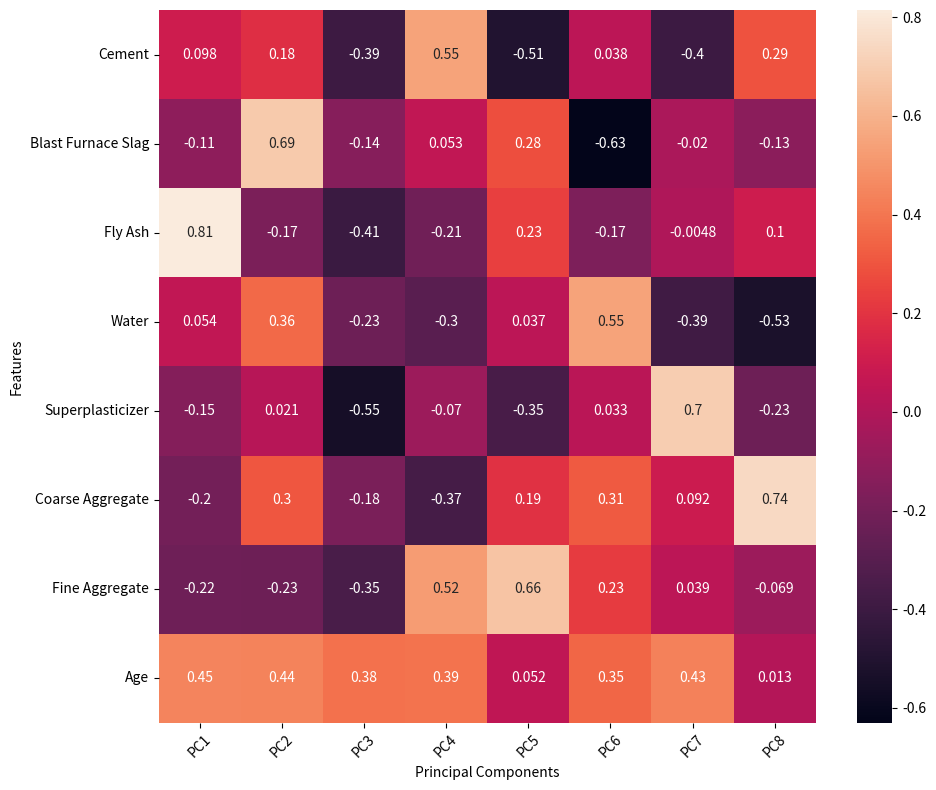

Source code (Python):
import matplotlib.pyplot as plt
import seaborn as sns

principal_components = [[0.09827295,  0.17725317, -0.39464178,  0.54705427, -0.50591697,  0.03805569, -0.40190575,  0.29152151], 
     [-0.11181022,  0.68562442, -0.14379962, 0.0529213, 0.28360405, -0.63034067, -0.01956876, -0.12567848], 
     [0.81449534, -0.17340093, -0.40777505, -0.21308433,  0.23419128, -0.17256392, -0.00484576,  0.10097873], 
     [0.05437612,  0.36269994, -0.22654071, -0.29601729,  0.03741495,  0.5457468, -0.38554226, -0.5278852], 
     [-0.14788131,  0.02121136, -0.5499439,  -0.07046483, -0.35441099,  0.03310011, 0.7011056,  -0.22809163,], 
     [-0.20312941,  0.30495397, -0.18309239, -0.36612798,  0.19324298,  0.31451971, 0.09236092,  0.74389043], 
     [-0.22208449, -0.22837173, -0.35236521,  0.52417861,  0.66463655,  0.22701428, 0.03908382, -0.06925024], 
     [0.44612725,  0.43735666,  0.38191098,  0.38874361,  0.05176469, 0.34935768, 0.43337671,  0.01289534]]

x_labels = ['PC1','PC2','PC3','PC4','PC5','PC6','PC7','PC8']
y_labels = ['Cement','Blast Furnace Slag', 'Fly Ash','Water','Superplasticizer','Coarse Aggregate','Fine Aggregate','Age']

# Create heatmap with labels
plt.figure(figsize=(10, 8))
ax = sns.heatmap(principal_components, annot=True, 
                 xticklabels=x_labels, yticklabels=y_labels)

# You can also customize the labels further if needed
ax.set_xlabel('Principal Components')
ax.set_ylabel('Features')

# Rotate x-axis labels for better readability if needed
plt.xticks(rotation=45)
plt.yticks(rotation=0)

plt.tight_layout()  # Adjust layout to prevent label cutoff
plt.show()